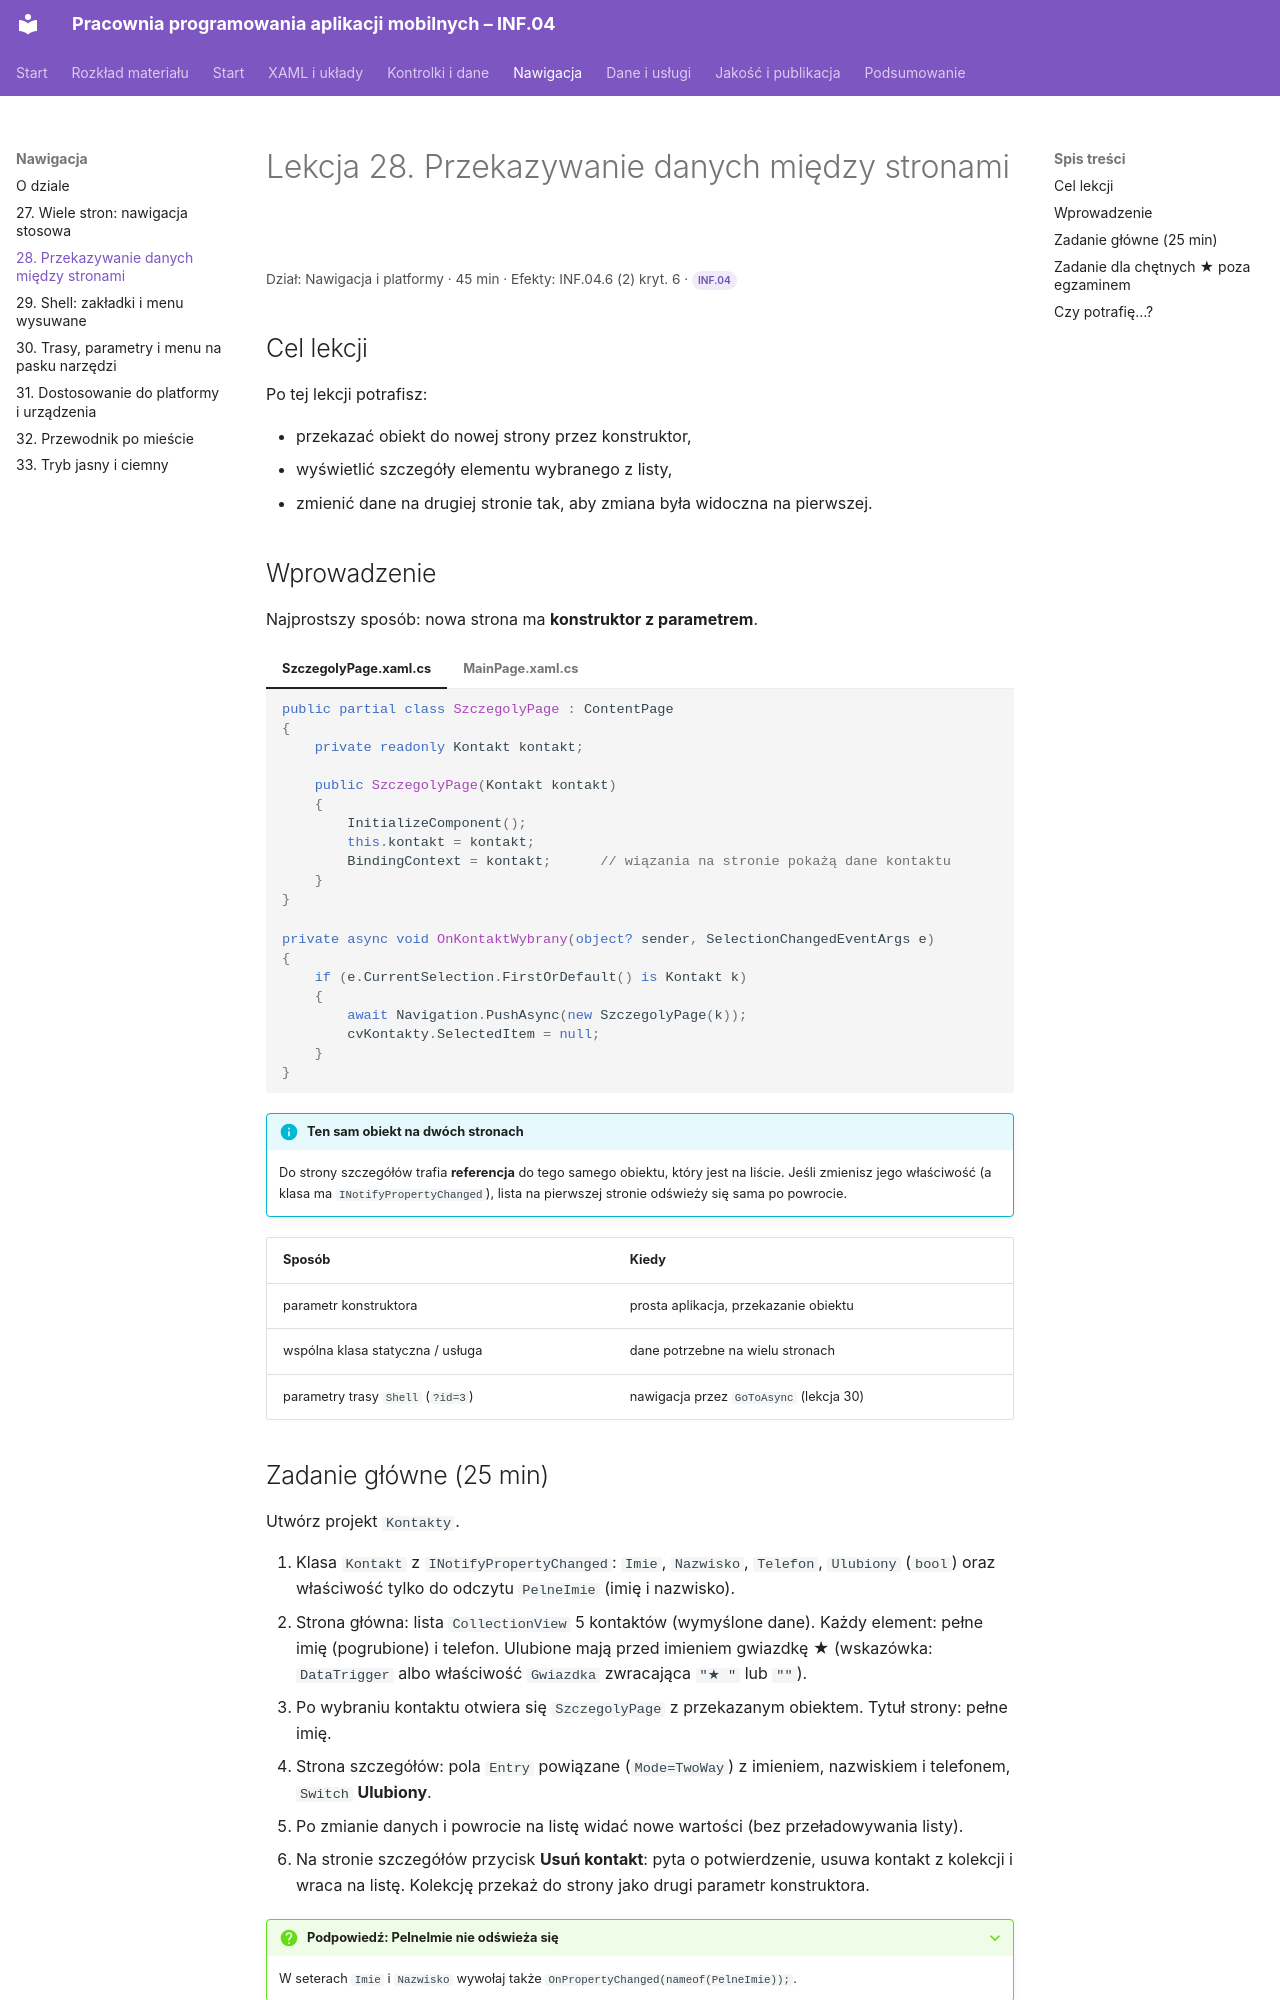

repository: belferIT/pracownia-programowania-aplikacji-mobilnych · page: nawigacja/lekcja-28/index.html · generator: mkdocs

# Lekcja 28. Przekazywanie danych między stronami

<p class="lekcja-meta">Dział: Nawigacja i platformy · 45 min · Efekty: INF.04.6 (2) kryt. 6 · <span class="zakres zakres-p">INF.04</span></p>

## Cel lekcji

Po tej lekcji potrafisz:

- przekazać obiekt do nowej strony przez konstruktor,
- wyświetlić szczegóły elementu wybranego z listy,
- zmienić dane na drugiej stronie tak, aby zmiana była widoczna na pierwszej.

## Wprowadzenie

Najprostszy sposób: nowa strona ma **konstruktor z parametrem**.

=== "SzczegolyPage.xaml.cs"

    ```csharp
    public partial class SzczegolyPage : ContentPage
    {
        private readonly Kontakt kontakt;

        public SzczegolyPage(Kontakt kontakt)
        {
            InitializeComponent();
            this.kontakt = kontakt;
            BindingContext = kontakt;      // wiązania na stronie pokażą dane kontaktu
        }
    }
    ```

=== "MainPage.xaml.cs"

    ```csharp
    private async void OnKontaktWybrany(object? sender, SelectionChangedEventArgs e)
    {
        if (e.CurrentSelection.FirstOrDefault() is Kontakt k)
        {
            await Navigation.PushAsync(new SzczegolyPage(k));
            cvKontakty.SelectedItem = null;
        }
    }
    ```

!!! info "Ten sam obiekt na dwóch stronach"
    Do strony szczegółów trafia **referencja** do tego samego obiektu, który jest na liście. Jeśli zmienisz jego właściwość (a klasa ma `INotifyPropertyChanged`), lista na pierwszej stronie odświeży się sama po powrocie.

| Sposób | Kiedy |
|---|---|
| parametr konstruktora | prosta aplikacja, przekazanie obiektu |
| wspólna klasa statyczna / usługa | dane potrzebne na wielu stronach |
| parametry trasy `Shell` (`?id=3`) | nawigacja przez `GoToAsync` (lekcja 30) |
